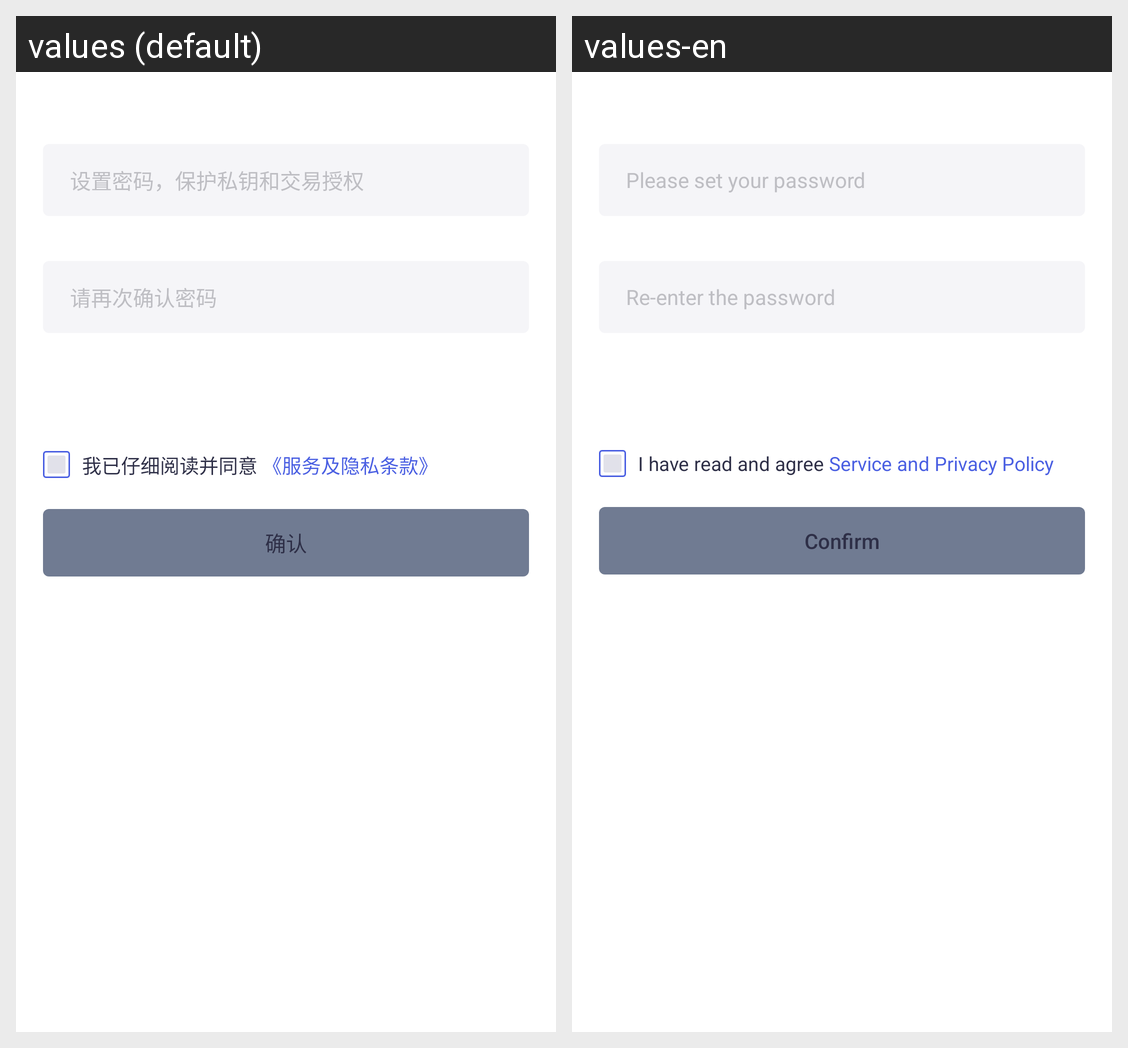

Here is an Android app screen in its default locale and in the app's own translations. Write out the translated-string differences for the strings that appear on this screen.
Android screen res/layout/fragment_import_mnemonic.xml rendered under 2 locales, left to right: values (default), values-en. Device: Nexus 5 (rendered at 1080×1920; each locale shown at half size, 540×960, under a caption strip naming it); theme AppTheme.NoActionBar.
Strings drawn on this screen, with the default value and each locale's value (text and hints the layout hard-codes, and strings that could not be matched under every locale, appear in the picture but are not listed):

create_wallet_edit_psd_one
  values: 设置密码，保护私钥和交易授权
  values-en: Please set your password

import_wallet_item_zhujici_psd_hint_three
  values: 请再次确认密码
  values-en: Re-enter the password

create_wallet_txt_left
  values: 我已仔细阅读并同意
  values-en: I have read and agree

create_wallet_txt_right
  values:  《服务及隐私条款》
  values-en:  Service and Privacy Policy

dailog_psd_btn_ok
  values: 确认
  values-en: Confirm
